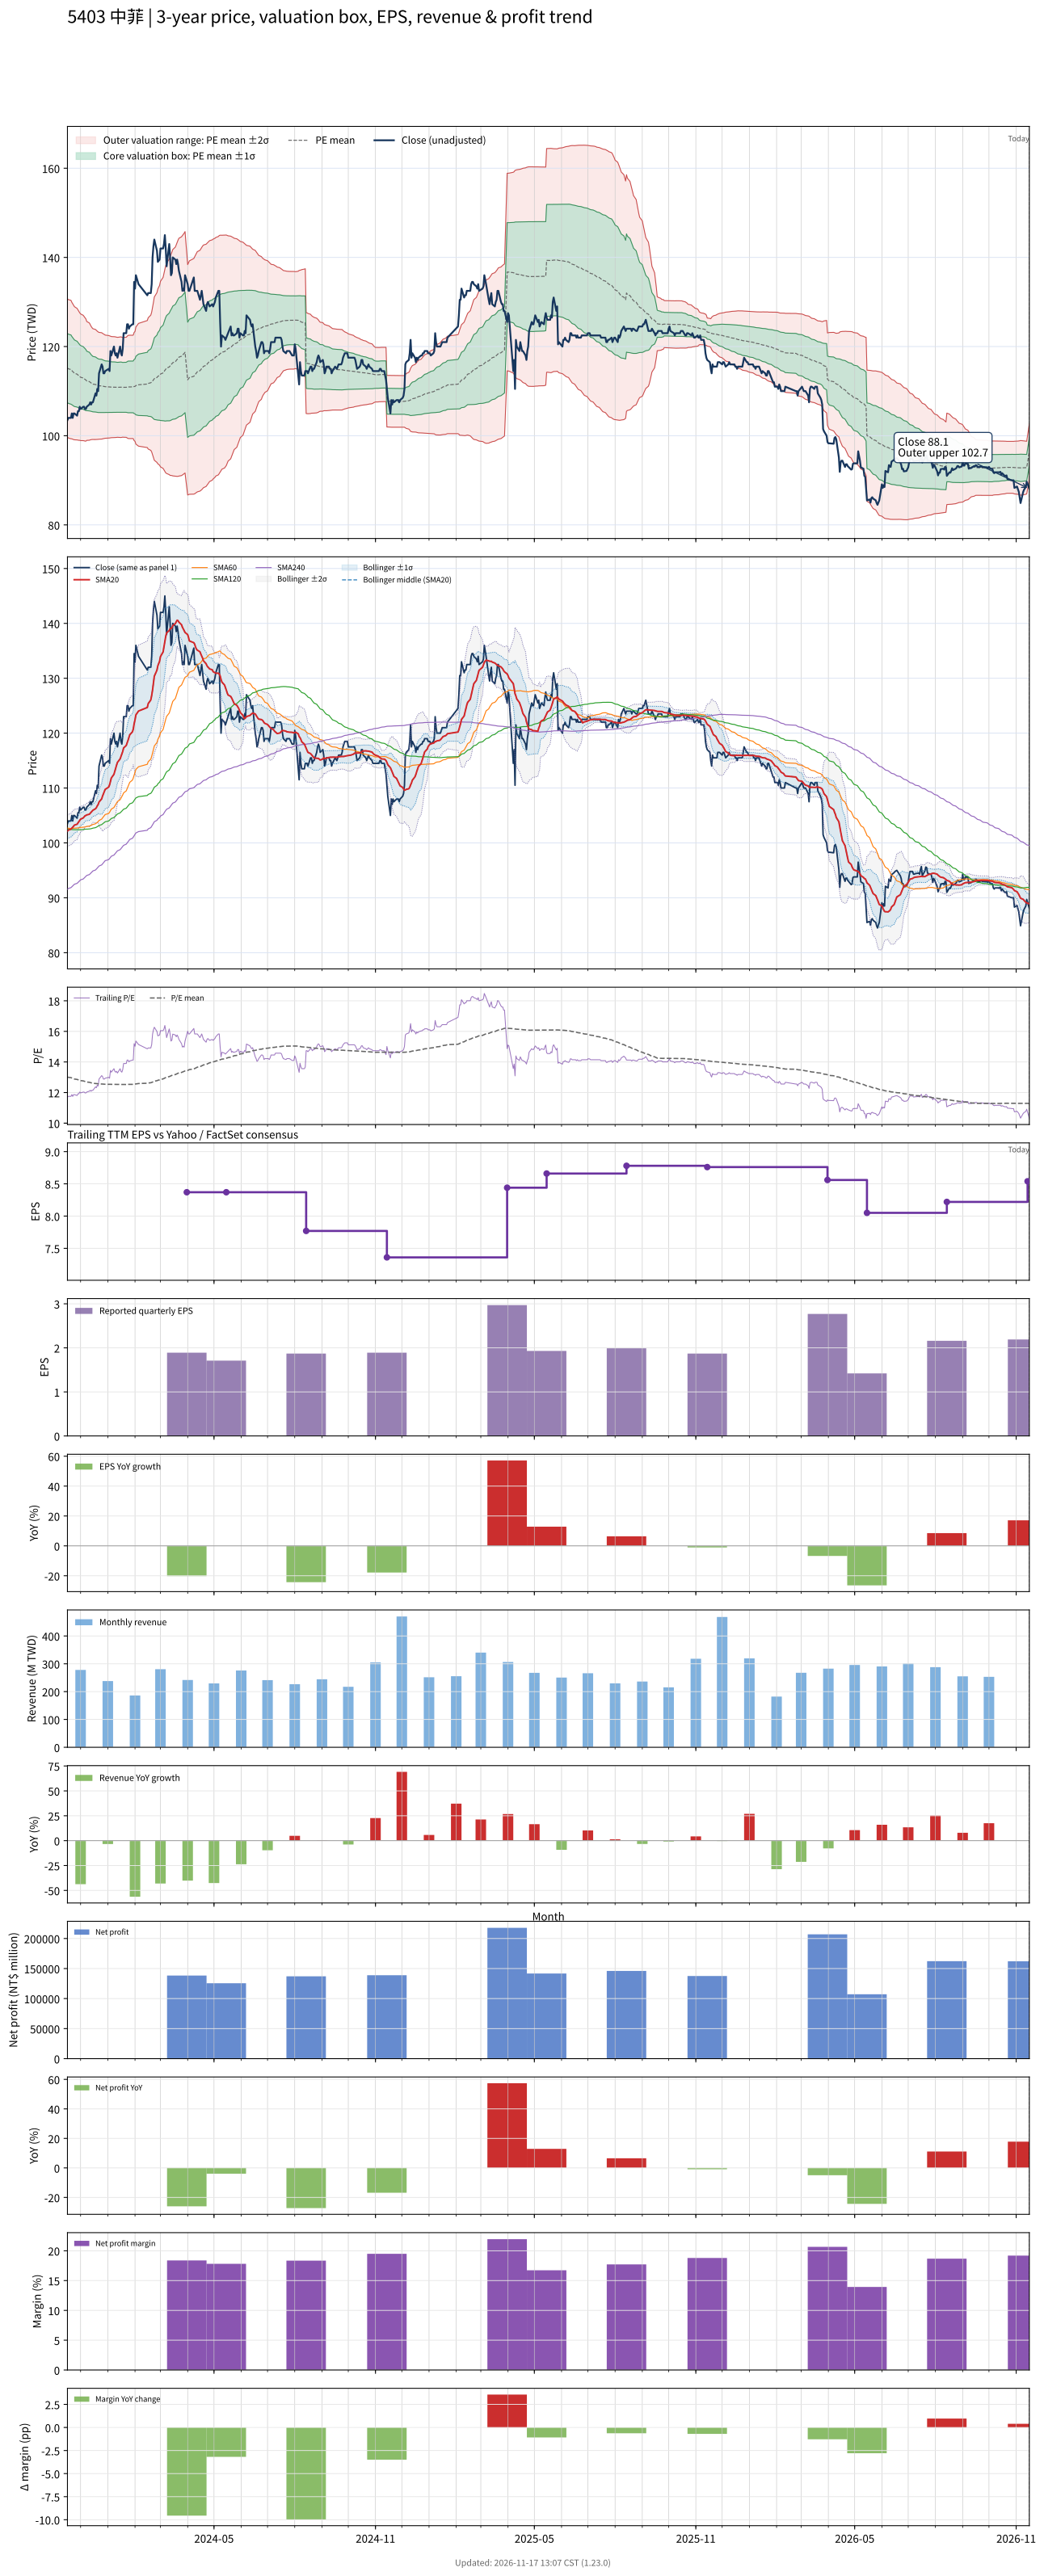

The data file committed next to this chart (first rows):
# chart-version: skill-stock-dynamic-val…
date, close, available_date, period_end, eps, ttm_eps, pe, pe_mean, pe_std, price_m2, price_m1, price_mean, price_p1, price_p2, forward_eps, forward_pe, forward_pe_mean, forward_pe_std, forward_price_m2, forward_price_m1, forward_price_mean, forward_price_p1, forward_price_p2, sma20
2023-11-16, 103.5, 2023-11-14, 2023-09-30, 2.3, 8.85, 11.69, 13.02, 0.8764, 99.69, 107.4, 115.2, 123, 130.7, , , , , , , , , , 102.2
2023-11-17, 104, 2023-11-14, 2023-09-30, 2.3, 8.85, 11.75, 13, 0.8768, 99.5, 107.3, 115, 122.8, 130.5, , , , , , , , , , 102.3
2023-11-20, 104, 2023-11-14, 2023-09-30, 2.3, 8.85, 11.75, 12.98, 0.8776, 99.31, 107.1, 114.8, 122.6, 130.4, , , , , , , , , , 102.5
2023-11-21, 105, 2023-11-14, 2023-09-30, 2.3, 8.85, 11.86, 12.95, 0.8651, 99.3, 107, 114.6, 122.3, 129.9, , , , , , , , , , 102.7
2023-11-22, 104, 2023-11-14, 2023-09-30, 2.3, 8.85, 11.75, 12.93, 0.8579, 99.22, 106.8, 114.4, 122, 129.6, , , , , , , , , , 102.8
2023-11-23, 105, 2023-11-14, 2023-09-30, 2.3, 8.85, 11.86, 12.91, 0.8521, 99.13, 106.7, 114.2, 121.8, 129.3, , , , , , , , , , 103
2023-11-24, 105, 2023-11-14, 2023-09-30, 2.3, 8.85, 11.86, 12.88, 0.8434, 99.09, 106.6, 114, 121.5, 128.9, , , , , , , , , , 103.2
2023-11-27, 104.5, 2023-11-14, 2023-09-30, 2.3, 8.85, 11.81, 12.86, 0.8335, 99.05, 106.4, 113.8, 121.2, 128.6, , , , , , , , , , 103.4
2023-11-28, 105.5, 2023-11-14, 2023-09-30, 2.3, 8.85, 11.92, 12.84, 0.8251, 99.02, 106.3, 113.6, 120.9, 128.2, , , , , , , , , , 103.7
2023-11-29, 105.5, 2023-11-14, 2023-09-30, 2.3, 8.85, 11.92, 12.82, 0.8173, 98.98, 106.2, 113.4, 120.7, 127.9, , , , , , , , , , 103.9
2023-11-30, 106.5, 2023-11-14, 2023-09-30, 2.3, 8.85, 12.03, 12.8, 0.8079, 98.97, 106.1, 113.3, 120.4, 127.6, , , , , , , , , , 104.1
2023-12-01, 106, 2023-11-14, 2023-09-30, 2.3, 8.85, 11.98, 12.78, 0.8025, 98.91, 106, 113.1, 120.2, 127.3, , , , , , , , , , 104.3
2023-12-04, 106.5, 2023-11-14, 2023-09-30, 2.3, 8.85, 12.03, 12.76, 0.7942, 98.89, 105.9, 113, 120, 127, , , , , , , , , , 104.5
2023-12-05, 106.5, 2023-11-14, 2023-09-30, 2.3, 8.85, 12.03, 12.75, 0.7875, 98.86, 105.8, 112.8, 119.8, 126.7, , , , , , , , , , 104.8
2023-12-06, 106, 2023-11-14, 2023-09-30, 2.3, 8.85, 11.98, 12.73, 0.7827, 98.8, 105.7, 112.7, 119.6, 126.5, , , , , , , , , , 104.9
2023-12-07, 106, 2023-11-14, 2023-09-30, 2.3, 8.85, 11.98, 12.71, 0.7745, 98.79, 105.6, 112.5, 119.3, 126.2, , , , , , , , , , 105
2023-12-08, 106.5, 2023-11-14, 2023-09-30, 2.3, 8.85, 12.03, 12.69, 0.7532, 98.96, 105.6, 112.3, 119, 125.6, , , , , , , , , , 105.1
2023-12-11, 107, 2023-11-14, 2023-09-30, 2.3, 8.85, 12.09, 12.67, 0.7429, 98.99, 105.6, 112.1, 118.7, 125.3, , , , , , , , , , 105.2
2023-12-12, 107.5, 2023-11-14, 2023-09-30, 2.3, 8.85, 12.15, 12.65, 0.7292, 99.07, 105.5, 112, 118.4, 124.9, , , , , , , , , , 105.4
2023-12-13, 107, 2023-11-14, 2023-09-30, 2.3, 8.85, 12.09, 12.64, 0.7177, 99.13, 105.5, 111.8, 118.2, 124.5, , , , , , , , , , 105.6
2023-12-14, 107.5, 2023-11-14, 2023-09-30, 2.3, 8.85, 12.15, 12.62, 0.7087, 99.15, 105.4, 111.7, 118, 124.2, , , , , , , , , , 105.8
2023-12-15, 107.5, 2023-11-14, 2023-09-30, 2.3, 8.85, 12.15, 12.61, 0.7023, 99.15, 105.4, 111.6, 117.8, 124, , , , , , , , , , 106
2023-12-18, 109.5, 2023-11-14, 2023-09-30, 2.3, 8.85, 12.37, 12.6, 0.6972, 99.15, 105.3, 111.5, 117.7, 123.8, , , , , , , , , , 106.2
2023-12-19, 109, 2023-11-14, 2023-09-30, 2.3, 8.85, 12.32, 12.59, 0.6912, 99.16, 105.3, 111.4, 117.5, 123.6, , , , , , , , , , 106.4
2023-12-20, 110.5, 2023-11-14, 2023-09-30, 2.3, 8.85, 12.49, 12.58, 0.6854, 99.18, 105.2, 111.3, 117.4, 123.4, , , , , , , , , , 106.8
2023-12-21, 110, 2023-11-14, 2023-09-30, 2.3, 8.85, 12.43, 12.57, 0.6806, 99.19, 105.2, 111.2, 117.3, 123.3, , , , , , , , , , 107
2023-12-22, 114, 2023-11-14, 2023-09-30, 2.3, 8.85, 12.88, 12.56, 0.6769, 99.22, 105.2, 111.2, 117.2, 123.2, , , , , , , , , , 107.5
2023-12-25, 116, 2023-11-14, 2023-09-30, 2.3, 8.85, 13.11, 12.56, 0.6741, 99.24, 105.2, 111.2, 117.1, 123.1, , , , , , , , , , 108
2023-12-26, 115.5, 2023-11-14, 2023-09-30, 2.3, 8.85, 13.05, 12.56, 0.6681, 99.3, 105.2, 111.1, 117, 123, , , , , , , , , , 108.5
2023-12-27, 114, 2023-11-14, 2023-09-30, 2.3, 8.85, 12.88, 12.55, 0.6633, 99.35, 105.2, 111.1, 117, 122.8, , , , , , , , , , 109
2023-12-28, 114, 2023-11-14, 2023-09-30, 2.3, 8.85, 12.88, 12.55, 0.6596, 99.37, 105.2, 111, 116.9, 122.7, , , , , , , , , , 109.3
2023-12-29, 114.5, 2023-11-14, 2023-09-30, 2.3, 8.85, 12.94, 12.54, 0.6539, 99.43, 105.2, 111, 116.8, 122.6, , , , , , , , , , 109.8
2024-01-02, 115, 2023-11-14, 2023-09-30, 2.3, 8.85, 12.99, 12.54, 0.6499, 99.47, 105.2, 111, 116.7, 122.5, , , , , , , , , , 110.2
2024-01-03, 114.5, 2023-11-14, 2023-09-30, 2.3, 8.85, 12.94, 12.54, 0.6468, 99.49, 105.2, 110.9, 116.7, 122.4, , , , , , , , , , 110.6
2024-01-04, 119, 2023-11-14, 2023-09-30, 2.3, 8.85, 13.45, 12.53, 0.6443, 99.52, 105.2, 110.9, 116.6, 122.3, , , , , , , , , , 111.2
2024-01-05, 118, 2023-11-14, 2023-09-30, 2.3, 8.85, 13.33, 12.53, 0.6408, 99.56, 105.2, 110.9, 116.6, 122.2, , , , , , , , , , 111.8
2024-01-08, 120, 2023-11-14, 2023-09-30, 2.3, 8.85, 13.56, 12.53, 0.6399, 99.57, 105.2, 110.9, 116.6, 122.2, , , , , , , , , , 112.5
2024-01-09, 118.5, 2023-11-14, 2023-09-30, 2.3, 8.85, 13.39, 12.53, 0.6389, 99.58, 105.2, 110.9, 116.5, 122.2, , , , , , , , , , 113.1
2024-01-10, 118, 2023-11-14, 2023-09-30, 2.3, 8.85, 13.33, 12.53, 0.6373, 99.6, 105.2, 110.9, 116.5, 122.2, , , , , , , , , , 113.6
2024-01-11, 118.5, 2023-11-14, 2023-09-30, 2.3, 8.85, 13.39, 12.53, 0.6354, 99.63, 105.2, 110.9, 116.5, 122.1, , , , , , , , , , 114.2
2024-01-12, 117.5, 2023-11-14, 2023-09-30, 2.3, 8.85, 13.28, 12.53, 0.6332, 99.65, 105.3, 110.9, 116.5, 122.1, , , , , , , , , , 114.7
2024-01-15, 120, 2023-11-14, 2023-09-30, 2.3, 8.85, 13.56, 12.53, 0.6371, 99.61, 105.2, 110.9, 116.5, 122.2, , , , , , , , , , 115.3
2024-01-16, 118.5, 2023-11-14, 2023-09-30, 2.3, 8.85, 13.39, 12.53, 0.6378, 99.6, 105.2, 110.9, 116.5, 122.2, , , , , , , , , , 115.8
2024-01-17, 118, 2023-11-14, 2023-09-30, 2.3, 8.85, 13.33, 12.53, 0.6347, 99.63, 105.3, 110.9, 116.5, 122.1, , , , , , , , , , 116.2
2024-01-18, 119.5, 2023-11-14, 2023-09-30, 2.3, 8.85, 13.5, 12.53, 0.6311, 99.68, 105.3, 110.9, 116.4, 122, , , , , , , , , , 116.7
2024-01-19, 123, 2023-11-14, 2023-09-30, 2.3, 8.85, 13.9, 12.53, 0.6326, 99.66, 105.3, 110.9, 116.5, 122.1, , , , , , , , , , 117.3
2024-01-22, 123, 2023-11-14, 2023-09-30, 2.3, 8.85, 13.9, 12.53, 0.634, 99.64, 105.3, 110.9, 116.5, 122.1, , , , , , , , , , 117.8
2024-01-23, 125, 2023-11-14, 2023-09-30, 2.3, 8.85, 14.12, 12.53, 0.6436, 99.51, 105.2, 110.9, 116.6, 122.3, , , , , , , , , , 118.2
2024-01-24, 125, 2023-11-14, 2023-09-30, 2.3, 8.85, 14.12, 12.54, 0.6531, 99.39, 105.2, 110.9, 116.7, 122.5, , , , , , , , , , 118.7
2024-01-25, 124, 2023-11-14, 2023-09-30, 2.3, 8.85, 14.01, 12.54, 0.6541, 99.37, 105.2, 110.9, 116.7, 122.5, , , , , , , , , , 119.2
2024-01-26, 124.5, 2023-11-14, 2023-09-30, 2.3, 8.85, 14.07, 12.54, 0.655, 99.36, 105.2, 111, 116.7, 122.5, , , , , , , , , , 119.7
2024-01-29, 125, 2023-11-14, 2023-09-30, 2.3, 8.85, 14.12, 12.54, 0.6543, 99.37, 105.2, 110.9, 116.7, 122.5, , , , , , , , , , 120.2
2024-01-30, 125, 2023-11-14, 2023-09-30, 2.3, 8.85, 14.12, 12.54, 0.6563, 99.34, 105.1, 111, 116.8, 122.6, , , , , , , , , , 120.7
2024-01-31, 134.5, 2023-11-14, 2023-09-30, 2.3, 8.85, 15.2, 12.55, 0.6855, 98.91, 105, 111, 117.1, 123.2, , , , , , , , , , 121.7
2024-02-01, 133, 2023-11-14, 2023-09-30, 2.3, 8.85, 15.03, 12.55, 0.6963, 98.74, 104.9, 111.1, 117.2, 123.4, , , , , , , , , , 122.4
2024-02-02, 136, 2023-11-14, 2023-09-30, 2.3, 8.85, 15.37, 12.57, 0.7417, 98.12, 104.7, 111.2, 117.8, 124.4, , , , , , , , , , 123.3
2024-02-05, 134, 2023-11-14, 2023-09-30, 2.3, 8.85, 15.14, 12.59, 0.7778, 97.66, 104.5, 111.4, 118.3, 125.2, , , , , , , , , , 124
2024-02-15, 131.5, 2023-11-14, 2023-09-30, 2.3, 8.85, 14.86, 12.61, 0.8049, 97.34, 104.5, 111.6, 118.7, 125.8, , , , , , , , , , 124.7
2024-02-16, 132, 2023-11-14, 2023-09-30, 2.3, 8.85, 14.92, 12.63, 0.8314, 97.02, 104.4, 111.7, 119.1, 126.4, , , , , , , , , , 125.4
... 667 more rows
